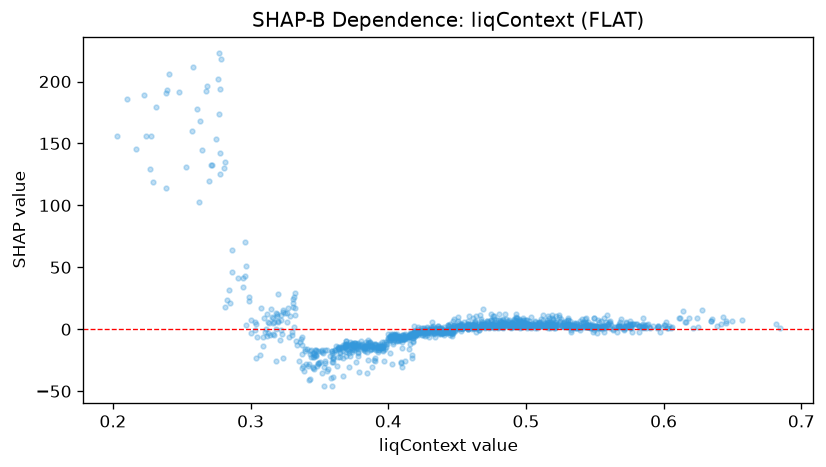

The file beside this chart, header and first rows:
feature_value, shap_value
0.5314, 3.619
0.5284, 3.62
0.4452, -0.02125
0.499, 4.784
0.489, 4.638
0.5206, 2.882
0.5088, 3.723
0.4624, 3.082
0.5574, 1.367
0.4178, -3.507
0.53, 1.633
0.5024, 6.527
0.5548, 6.699
0.4436, 0.3792
0.4172, -23.47
0.3778, -18.31
0.4316, 1.344
0.4304, -1.336
0.54, 1.63
0.476, 2.419
0.5394, 1.565
0.514, 4.837
0.4636, -1.994
0.489, 2.714
0.3826, -13.35
0.4696, 3.677
0.4974, 4.685
0.5562, 2.529
0.2966, 51.4
0.5162, 6.228
0.5248, 6.756
0.4022, -5.478
0.418, -6.754
0.4012, -5.094
0.5496, -0.892
0.5112, 3.284
0.5618, 3.276
0.547, 2.908
0.5714, -0.8224
0.4444, 2.319
0.3126, -3.167
0.4266, -1.236
0.4032, -3.461
0.4322, -1.492
0.5472, 3.445
0.6154, 6.078
0.5556, 2.085
0.57, 0.8647
0.5242, 9.728
0.5494, 9.065
0.4592, 2.317
0.4922, 6.505
0.5216, 5.744
0.532, 6.649
0.5218, 1.689
0.5416, 2.877
0.572, 2.308
0.5846, 1.745
0.65, 6.713
0.5832, 1.697
... 1,275 more rows
